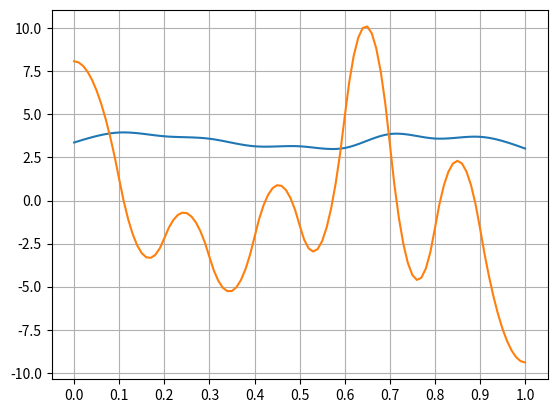

This chart was generated by the following Python code:
import numpy as np
import matplotlib.pyplot as plt


def qubic_spline_coeff(x_nodes, y_nodes):  # функция нахождения коэффициентов

    N = len(x_nodes)

    K1 = [0]  # верхняя диагональ
    K_1 = []  # нижняя диагональ
    K0 = [1]  # главная диагональ

    for i in range(N-2):  # заполнение главной диагонали
        K = 2*(x_nodes[i+2] - x_nodes[i])
        K0.append(K)
    K0.append(1)

    for i in range(N-2):  # заполнение нижней диагонали
        K = x_nodes[i+1] - x_nodes[i]
        K_1.append(K)
    K_1.append(0)

    for i in range(N-2):  # заполнение верхней диагонали
        K = x_nodes[i+2] - x_nodes[i+1]
        K1.append(K)

    A = np.diag(K0, 0)
    A1 = np.diag(K1, 1)
    A_1 = np.diag(K_1, -1)
    A = A + A1 + A_1  # объединение всех диагоналей в одну
    B = [0]  # матрица В

    for i in range(N-2):  # заполнение матрицы В
        B_ = (3/(x_nodes[i+2]-x_nodes[i+1])*(y_nodes[i+2]-y_nodes[i+1])) - (3/(x_nodes[i+1]-x_nodes[i])*(y_nodes[i+1]-y_nodes[i]))
        B.append(B_)
    B.append(0)

    A_T = np.linalg.inv(A)  # инвертирование матрицы А

    res_c = np.dot(A_T, B)  # вычисление с
    res_b = np.zeros((N))
    res_d = np.zeros((N))

    for i in range(N-1):  # вычисление коэффициентов
        res_b[i] = 1/(x_nodes[i+1]-x_nodes[i])*(y_nodes[i+1]-y_nodes[i]) - (x_nodes[i+1]-x_nodes[i])/3*(res_c[i+1]+2*res_c[i])
        res_d[i] = (res_c[i+1]-res_c[i])/(3*(x_nodes[i+1]-x_nodes[i]))

    qs_coeff = [res_b, res_c, res_d]  # объединение коэффициентов в общую матрицу

    return qs_coeff


def qubic_spline(x, qs_coeff, x_nodes, y_nodes):  # функция сплайна

    i = approx(x, x_nodes)
    S = y_nodes[i] + qs_coeff[0][i]*(x-x_nodes[i]) + qs_coeff[1][i]*(x-x_nodes[i])**2 + qs_coeff[2][i]*(x - x_nodes[i])**3

    return S


def approx(x, x_nodes):  # функция приближения точек к узлам
    i = 0 
    N = len(x_nodes)

    while((x > x_nodes[i]) and i < 10):

        i = i + 1

    if(x <= x_nodes[0]):
        i = 1

    if(x >= x_nodes[N-1]):
        i = N-1
    return i - 1


def d_qubic_spline(x, qs_coeff, x_nodes):  # функция вычисления производной сплайна

    i = approx(x, x_nodes)
    S_ = qs_coeff[0][i] + 2*qs_coeff[1][i]*(x-x_nodes[i]) + 3*qs_coeff[2][i]*(x-x_nodes[i])**2

    return S_


def l_i(i, x, x_nodes):  # вычисление базисного полинома Лагранжа
    li = 1
    for j in range(N): 
        if(i != j): 
            li = li * ((x-x_nodes[j])/(x_nodes[i]-x_nodes[j])) 
    return li


def L(x, x_nodes, y_nodes):  # вычисление интерполяционного полинома Лагранжа
    Lx = 0
    for i in range(N): 
        Lx = Lx + y_nodes[i]*(l_i(i, x, x_nodes))
    return Lx


x_nodes = [0, 0.1, 0.2, 0.3, 0.4, 0.5, 0.6, 0.7, 0.8, 0.9, 1]  # узлы x
y_nodes = [3.37, 3.95, 3.73, 3.59, 3.15, 3.15, 3.05, 3.86, 3.60, 3.70, 3.02]  # узлы у

N = len(x_nodes)

m_coeff = qubic_spline_coeff(x_nodes, y_nodes)  # матрица коэффициентов

app = []  # массив 101 значения х
Sx = []  # массив значений сплайна
dS = []  # массив значений производной сплайна

j = 0

for i in range(101):  # заполнение массива app 101 значением
    app.append(j) 
    j = j + 0.01

for i in range(101):  # вычисление значений сплайнов для 101 значения
    S = qubic_spline(app[i], m_coeff, x_nodes, y_nodes) 
    S_ = d_qubic_spline(app[i], m_coeff, x_nodes) 
    Sx.append(S) 
    dS.append(S_)

Z = []  # массив погрешностей
Xt = []  # массив иксов с погрешностью
Yt = []  # массив игриков с погрешностью
Lagg = []  # вычисленные интерполянты Лагрнажа

for i in range(1000):  # заполнение массива погрешностей
    ZZ = [] 
    for j in range(N): 
        ZZ.append(np.random.normal(0, 0.01))
    Z.append(ZZ)

for i in range(1000):  # заполнение массива иксов с погрешностью
    Xtt = []
    for j in range(N):
        Xt_ = x_nodes[j] + Z[i][j] 
        Xtt.append(Xt_)
    Xt.append(Xtt)

for i in range(1000):  # заполнение массива игриков с погрешностью
    Ytt = []
    for j in range(N):
        Yt_ = y_nodes[j] + Z[i][j] 
        Ytt.append(Yt_)
    Yt.append(Ytt)

for i in range(1000):  # заполнение массива интерполянтов Лагранжа
    Laggg = []
    for j in range(101):
        Lagg_ = L(app[j], x_nodes, Yt[i]) 
        Laggg.append(Lagg_)
    Lagg.append(Laggg)
    
Sp = []  # массив сплайнов для интерполяции кубическим сплайном
    
for i in range(1000):  # заполнение массива сплайнами для интерполяции
    Spp = []
    for j in range(101):
        mx_coeff = qubic_spline_coeff(x_nodes, Yt[i])
        Sp_ = qubic_spline(app[j], mx_coeff, x_nodes, Yt[i])
        Spp.append(Sp_)
    Sp.append(Spp)

# Lagg = np.sort(Lagg, 0)  # сортировка интерполянтов Лагранжа по возрастанию
Sp = np.sort(Sp, 0)  # сортировка сплайнов

hl = Sp[49]  # нижняя граница доверительного интервала
hu = Sp[949]  # верхняя граница доверительного интервала
hm = Sp[499]  # средний сплайн

# hl = Lagg[49]
# hu = Lagg[949]
# hm = Lagg[499]

plt.figure()
# plt.scatter(x_nodes, y_nodes)  # вывод узлов
plt.grid() 
plt.plot(app, Sx)  # вывод кубического сплайна
plt.plot(app, dS)  # вывод производной сплайна
# plt.plot(app, hl)  # вывод нижней границы доверительного интервала
# plt.plot(app, hu)  # вывод верхней границы доверительного интервала
# plt.plot(app, hm)  # вывод усредненного значения
plt.xticks(np.arange(0, 1.1, 0.1))
# for i in range(1000):  # построение семейства графиков кубических сплайнов
#    plt.plot(app, Sp[i])
# for i in range(1000):  # построение семейства графиков интерполяции Лагранжа
#    plt.plot(app, Lagg[i])
plt.show()
# plt.savefig('qubic_spline_y.png')  # сохранение файлов
